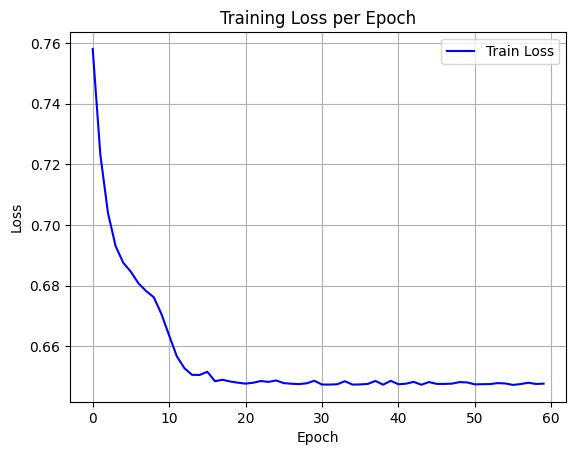

The data file committed next to this chart (first rows):
epoch, train_loss
0, 0.758
1, 0.7232
2, 0.7039
3, 0.693
4, 0.6875
5, 0.6845
6, 0.6807
7, 0.6782
8, 0.6761
9, 0.6706
10, 0.6636
11, 0.6568
12, 0.6528
13, 0.6506
14, 0.6506
15, 0.6516
16, 0.6485
17, 0.649
18, 0.6484
19, 0.648
20, 0.6477
21, 0.648
22, 0.6486
23, 0.6483
24, 0.6487
25, 0.6479
26, 0.6477
27, 0.6475
28, 0.6478
29, 0.6486
30, 0.6474
31, 0.6474
32, 0.6475
33, 0.6485
34, 0.6474
35, 0.6474
36, 0.6476
37, 0.6486
38, 0.6474
39, 0.6486
40, 0.6475
41, 0.6477
42, 0.6483
43, 0.6473
44, 0.6482
45, 0.6476
46, 0.6476
47, 0.6477
48, 0.6482
49, 0.6481
50, 0.6475
51, 0.6475
52, 0.6476
53, 0.6479
54, 0.6478
55, 0.6473
56, 0.6476
57, 0.648
58, 0.6476
59, 0.6477
